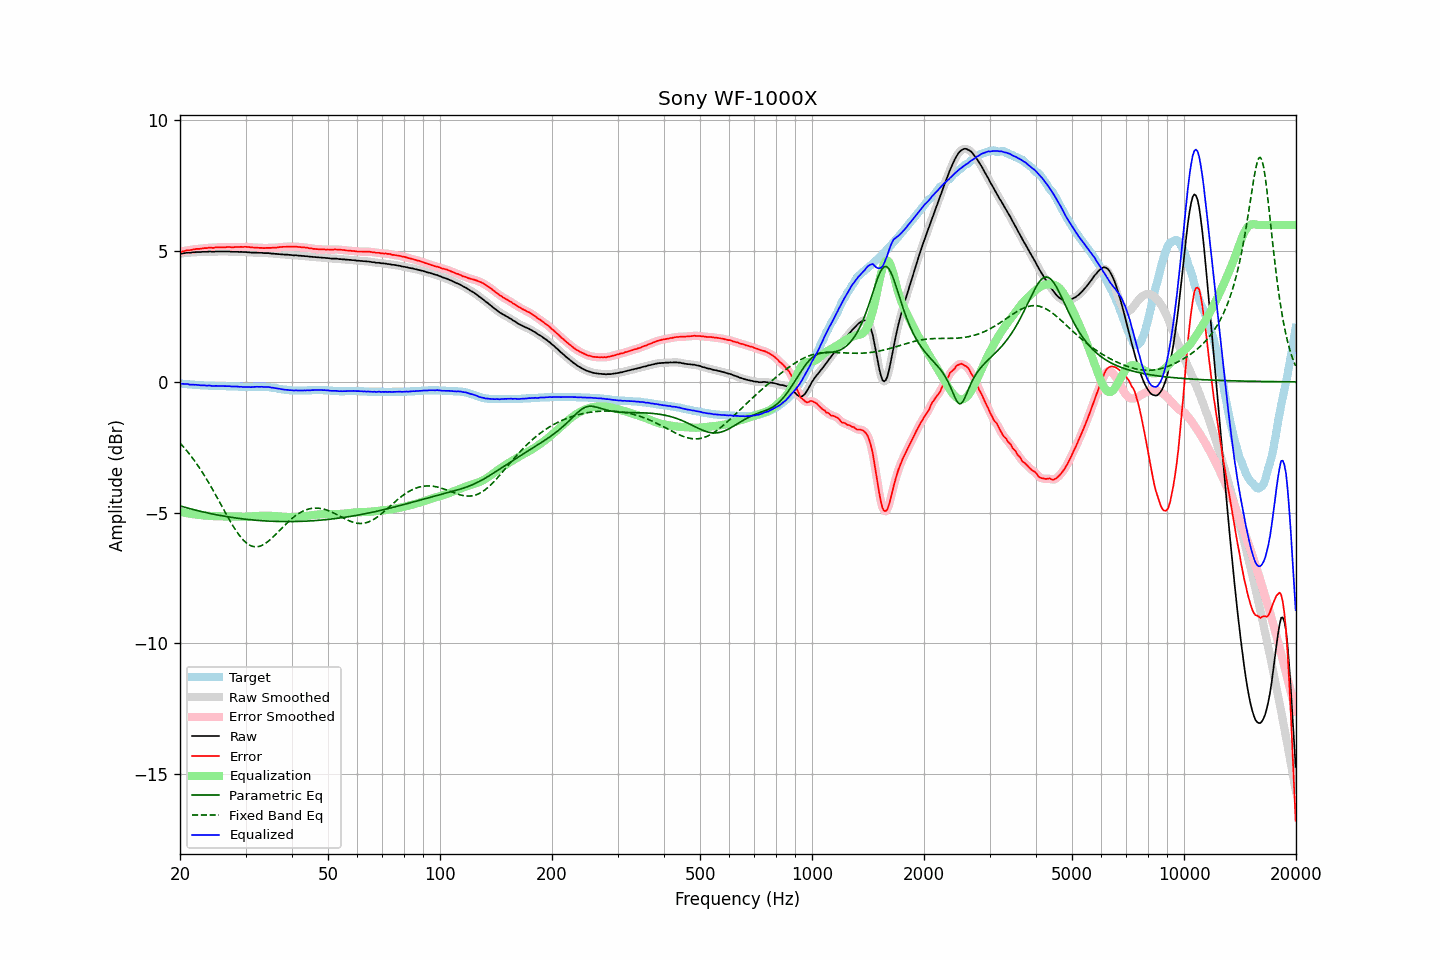

Values plotted in this chart, from the file beside it:
frequency, raw, error, smoothed, error_smoothed, equalization, parametric_eq, fixed_band_eq, equalized_raw, equalized_smoothed, target
20.00, 4.90, 4.97, 4.89, 4.96, -4.97, -4.75, -2.34, -0.07, -0.07, -0.07
20.20, 4.91, 4.98, 4.91, 4.98, -4.98, -4.76, -2.41, -0.07, -0.07, -0.07
20.40, 4.92, 5.00, 4.92, 5.00, -4.99, -4.78, -2.48, -0.08, -0.08, -0.08
20.61, 4.93, 5.01, 4.93, 5.01, -5.01, -4.80, -2.55, -0.08, -0.08, -0.08
20.81, 4.94, 5.03, 4.94, 5.02, -5.02, -4.82, -2.62, -0.08, -0.08, -0.09
21.02, 4.95, 5.04, 4.94, 5.03, -5.03, -4.83, -2.70, -0.09, -0.09, -0.09
21.23, 4.94, 5.04, 4.94, 5.04, -5.04, -4.85, -2.77, -0.11, -0.10, -0.10
21.44, 4.95, 5.05, 4.95, 5.05, -5.05, -4.86, -2.85, -0.11, -0.11, -0.10
21.66, 4.96, 5.07, 4.95, 5.06, -5.06, -4.88, -2.93, -0.11, -0.11, -0.11
21.87, 4.96, 5.07, 4.96, 5.07, -5.07, -4.90, -3.02, -0.11, -0.11, -0.11
22.09, 4.97, 5.09, 4.96, 5.08, -5.08, -4.91, -3.10, -0.11, -0.11, -0.12
22.31, 4.97, 5.09, 4.96, 5.08, -5.09, -4.93, -3.19, -0.12, -0.12, -0.12
22.54, 4.97, 5.09, 4.97, 5.09, -5.09, -4.94, -3.28, -0.13, -0.13, -0.12
22.76, 4.97, 5.10, 4.97, 5.10, -5.10, -4.96, -3.38, -0.13, -0.13, -0.13
22.99, 4.98, 5.11, 4.97, 5.11, -5.11, -4.97, -3.47, -0.13, -0.13, -0.13
23.22, 4.98, 5.12, 4.97, 5.11, -5.11, -4.99, -3.57, -0.14, -0.14, -0.14
23.45, 4.98, 5.12, 4.98, 5.12, -5.12, -5.00, -3.67, -0.14, -0.14, -0.14
23.69, 4.98, 5.12, 4.98, 5.12, -5.12, -5.01, -3.77, -0.15, -0.14, -0.14
23.92, 4.99, 5.14, 4.98, 5.13, -5.13, -5.03, -3.87, -0.14, -0.14, -0.15
24.16, 4.99, 5.14, 4.98, 5.13, -5.13, -5.04, -3.98, -0.15, -0.15, -0.15
24.40, 4.98, 5.13, 4.98, 5.13, -5.13, -5.05, -4.09, -0.16, -0.15, -0.15
24.65, 4.98, 5.13, 4.98, 5.13, -5.14, -5.06, -4.20, -0.16, -0.16, -0.15
24.89, 4.99, 5.15, 4.98, 5.14, -5.14, -5.08, -4.31, -0.15, -0.16, -0.16
25.14, 4.99, 5.15, 4.99, 5.15, -5.14, -5.09, -4.42, -0.16, -0.16, -0.16
25.39, 4.99, 5.15, 4.99, 5.15, -5.14, -5.10, -4.53, -0.16, -0.16, -0.16
25.65, 4.99, 5.15, 4.99, 5.15, -5.15, -5.11, -4.64, -0.16, -0.16, -0.16
25.91, 4.99, 5.15, 4.99, 5.15, -5.15, -5.12, -4.75, -0.16, -0.16, -0.16
26.16, 4.99, 5.15, 4.99, 5.15, -5.15, -5.13, -4.87, -0.16, -0.16, -0.16
26.43, 4.99, 5.15, 4.99, 5.15, -5.15, -5.14, -4.98, -0.16, -0.16, -0.16
26.69, 4.99, 5.16, 4.99, 5.15, -5.15, -5.16, -5.09, -0.16, -0.16, -0.17
26.96, 4.99, 5.16, 4.99, 5.16, -5.15, -5.17, -5.20, -0.16, -0.17, -0.17
27.23, 4.99, 5.16, 4.98, 5.15, -5.15, -5.17, -5.31, -0.17, -0.17, -0.17
27.50, 4.98, 5.15, 4.98, 5.15, -5.15, -5.18, -5.41, -0.18, -0.17, -0.17
27.77, 4.98, 5.15, 4.98, 5.15, -5.15, -5.19, -5.52, -0.18, -0.18, -0.17
28.05, 4.98, 5.16, 4.98, 5.15, -5.15, -5.20, -5.61, -0.18, -0.18, -0.18
28.33, 4.98, 5.16, 4.97, 5.15, -5.16, -5.21, -5.71, -0.18, -0.18, -0.18
28.62, 4.98, 5.16, 4.97, 5.16, -5.16, -5.22, -5.80, -0.18, -0.18, -0.18
28.90, 4.97, 5.16, 4.97, 5.16, -5.16, -5.23, -5.88, -0.19, -0.19, -0.19
29.19, 4.98, 5.17, 4.97, 5.16, -5.16, -5.24, -5.96, -0.19, -0.19, -0.19
29.48, 4.97, 5.16, 4.97, 5.16, -5.16, -5.24, -6.03, -0.20, -0.19, -0.19
29.78, 4.97, 5.17, 4.97, 5.16, -5.16, -5.25, -6.09, -0.20, -0.19, -0.20
30.08, 4.97, 5.17, 4.96, 5.16, -5.16, -5.26, -6.15, -0.19, -0.20, -0.20
30.38, 4.96, 5.16, 4.96, 5.16, -5.16, -5.26, -6.20, -0.20, -0.20, -0.20
30.68, 4.96, 5.16, 4.95, 5.15, -5.15, -5.27, -6.24, -0.20, -0.20, -0.20
30.99, 4.95, 5.15, 4.95, 5.15, -5.15, -5.28, -6.27, -0.20, -0.20, -0.20
31.30, 4.95, 5.15, 4.95, 5.14, -5.15, -5.28, -6.29, -0.20, -0.20, -0.20
31.61, 4.95, 5.14, 4.95, 5.14, -5.14, -5.29, -6.30, -0.19, -0.19, -0.19
31.93, 4.95, 5.14, 4.95, 5.14, -5.14, -5.29, -6.31, -0.19, -0.19, -0.19
32.24, 4.95, 5.14, 4.94, 5.13, -5.13, -5.30, -6.31, -0.19, -0.19, -0.19
32.57, 4.94, 5.13, 4.94, 5.13, -5.13, -5.30, -6.30, -0.19, -0.19, -0.19
32.89, 4.94, 5.13, 4.94, 5.13, -5.13, -5.31, -6.28, -0.19, -0.19, -0.19
33.22, 4.94, 5.13, 4.93, 5.12, -5.12, -5.31, -6.26, -0.19, -0.19, -0.19
33.55, 4.93, 5.12, 4.93, 5.12, -5.12, -5.32, -6.22, -0.20, -0.19, -0.19
33.89, 4.93, 5.12, 4.93, 5.12, -5.12, -5.32, -6.19, -0.20, -0.19, -0.19
34.23, 4.93, 5.13, 4.93, 5.12, -5.12, -5.32, -6.14, -0.20, -0.20, -0.20
34.57, 4.93, 5.13, 4.92, 5.12, -5.12, -5.33, -6.10, -0.20, -0.20, -0.20
34.92, 4.92, 5.13, 4.92, 5.13, -5.12, -5.33, -6.04, -0.21, -0.21, -0.21
35.27, 4.91, 5.13, 4.91, 5.13, -5.13, -5.33, -5.99, -0.22, -0.22, -0.22
35.62, 4.91, 5.14, 4.90, 5.13, -5.13, -5.34, -5.93, -0.23, -0.23, -0.23
35.97, 4.90, 5.13, 4.90, 5.13, -5.14, -5.34, -5.87, -0.24, -0.24, -0.23
... 635 more rows
